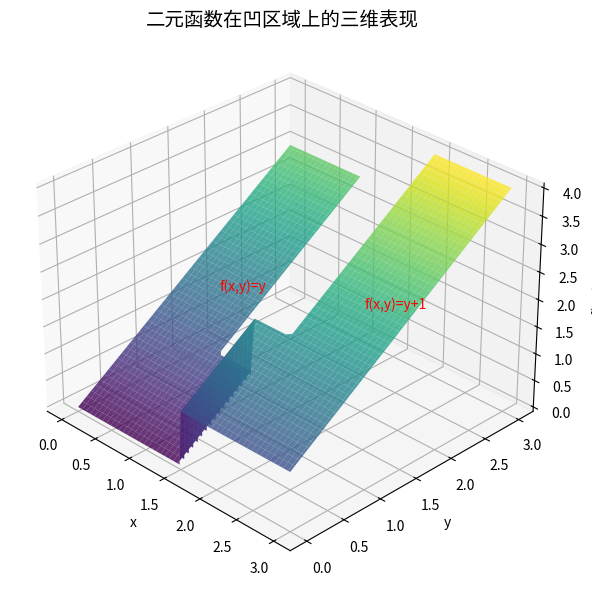

Recreate this plot in Python.
import numpy as np
import matplotlib.pyplot as plt
from mpl_toolkits.mplot3d import Axes3D

# 创建网格
x = np.linspace(0, 3, 100)
y = np.linspace(0, 3, 100)
X, Y = np.meshgrid(x, y)

# 定义凹区域和函数
def f(x, y):
    return np.where((x > 1) & (x < 2) & (y > 1), np.nan,  # 挖掉中间部分
                  np.where(x < 1.5, Y, Y + 1))            # 左右不同定义

Z = f(X, Y)

# 3D绘图
fig = plt.figure(figsize=(12, 6))
ax = fig.add_subplot(111, projection='3d')

# 绘制表面
surf = ax.plot_surface(X, Y, Z, cmap='viridis', alpha=0.8, 
                      linewidth=0, antialiased=True)

# 标记区域
ax.text(0.5, 1.5, 1.5, "f(x,y)=y", color='red', fontsize=10)
ax.text(2.5, 1.5, 2.5, "f(x,y)=y+1", color='red', fontsize=10)

# 设置观察角度
ax.view_init(elev=30, azim=-45)
ax.set_xlabel('x')
ax.set_ylabel('y')
ax.set_zlabel('f(x,y)')
ax.set_title("二元函数在凹区域上的三维表现", fontsize=14)

plt.tight_layout()
plt.show()
